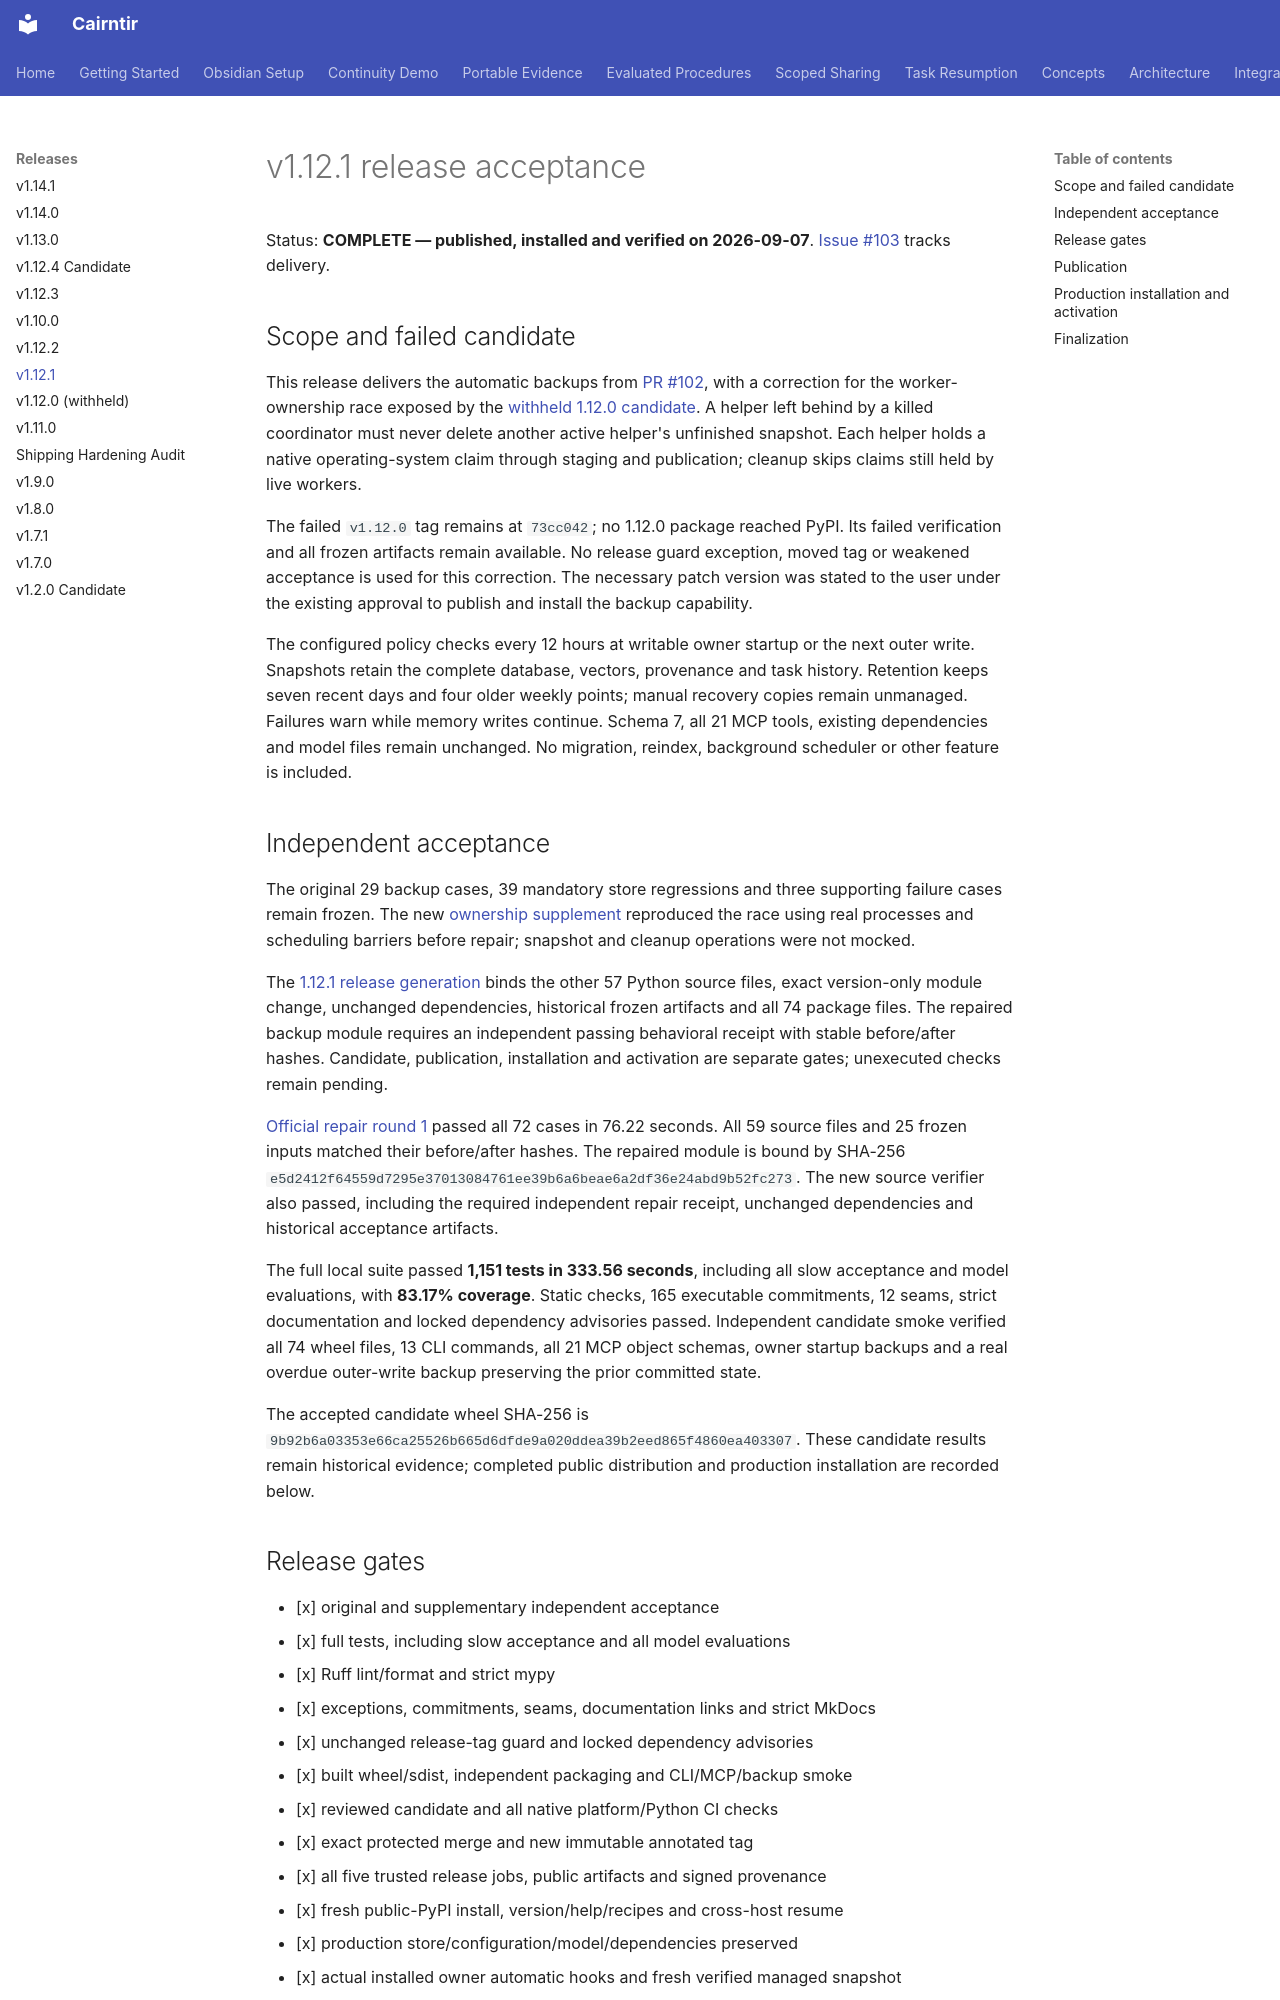

repository: pnmcguire480/cairntir · page: release/v1.12.1/index.html · generator: mkdocs

# v1.12.1 release acceptance

Status: **COMPLETE — published, installed and verified on 2026-09-07**.
[Issue #103](https://github.com/pnmcguire480/cairntir/issues/103) tracks delivery.

## Scope and failed candidate

This release delivers the automatic backups from
[PR #102](https://github.com/pnmcguire480/cairntir/pull/102), with a correction for
the worker-ownership race exposed by the [withheld 1.12.0 candidate](v1.12.0.md).
A helper left behind by a killed coordinator must never delete another active
helper's unfinished snapshot. Each helper holds a native operating-system claim
through staging and publication; cleanup skips claims still held by live workers.

The failed `v1.12.0` tag remains at `73cc042`; no 1.12.0 package reached PyPI.
Its failed verification and all frozen artifacts remain available. No release
guard exception, moved tag or weakened acceptance is used for this correction.
The necessary patch version was stated to the user under the existing approval
to publish and install the backup capability.

The configured policy checks every 12 hours at writable owner startup or the
next outer write. Snapshots retain the complete database, vectors, provenance
and task history. Retention keeps seven recent days and four older weekly points;
manual recovery copies remain unmanaged. Failures warn while memory writes
continue. Schema 7, all 21 MCP tools, existing dependencies and model files remain
unchanged. No migration, reindex, background scheduler or other feature is included.

## Independent acceptance

The original 29 backup cases, 39 mandatory store regressions and three supporting
failure cases remain frozen. The new
[ownership supplement](https://github.com/pnmcguire480/cairntir/blob/main/plans/backup-worker-ownership-acceptance.md)
reproduced the race using real processes and scheduling barriers before repair;
snapshot and cleanup operations were not mocked.

The [1.12.1 release generation](https://github.com/pnmcguire480/cairntir/blob/main/plans/v1.12.1-release-acceptance.md)
binds the other 57 Python source files, exact version-only module change, unchanged
dependencies, historical frozen artifacts and all 74 package files. The repaired
backup module requires an independent passing behavioral receipt with stable
before/after hashes. Candidate, publication, installation and activation are
separate gates; unexecuted checks remain pending.

[Official repair round 1](https://github.com/pnmcguire480/cairntir/blob/main/plans/backup-worker-ownership-result-round1.md)
passed all 72 cases in 76.22 seconds. All 59 source files and 25 frozen inputs
matched their before/after hashes. The repaired module is bound by SHA-256
`e5d2412f64559d7295e37013084761ee39b6a6beae6a2df36e24abd9b52fc273`.
The new source verifier also passed, including the required independent repair
receipt, unchanged dependencies and historical acceptance artifacts.

The full local suite passed **1,151 tests in 333.56 seconds**, including all slow
acceptance and model evaluations, with **83.17% coverage**. Static checks, 165
executable commitments, 12 seams, strict documentation and locked dependency
advisories passed. Independent candidate smoke verified all 74 wheel files, 13
CLI commands, all 21 MCP object schemas, owner startup backups and a real overdue
outer-write backup preserving the prior committed state.

The accepted candidate wheel SHA-256 is
`9b92b6a03353e66ca25526b665d6dfde9a020ddea39b2eed865f4860ea403307`.
These candidate results remain historical evidence; completed public distribution
and production installation are recorded below.

## Release gates

- [x] original and supplementary independent acceptance
- [x] full tests, including slow acceptance and all model evaluations
- [x] Ruff lint/format and strict mypy
- [x] exceptions, commitments, seams, documentation links and strict MkDocs
- [x] unchanged release-tag guard and locked dependency advisories
- [x] built wheel/sdist, independent packaging and CLI/MCP/backup smoke
- [x] reviewed candidate and all native platform/Python CI checks
- [x] exact protected merge and new immutable annotated tag
- [x] all five trusted release jobs, public artifacts and signed provenance
- [x] fresh public-PyPI install, version/help/recipes and cross-host resume
- [x] production store/configuration/model/dependencies preserved
- [x] actual installed owner automatic hooks and fresh verified managed snapshot
- [x] real Claude MCP health, project host configuration and honest reload evidence
